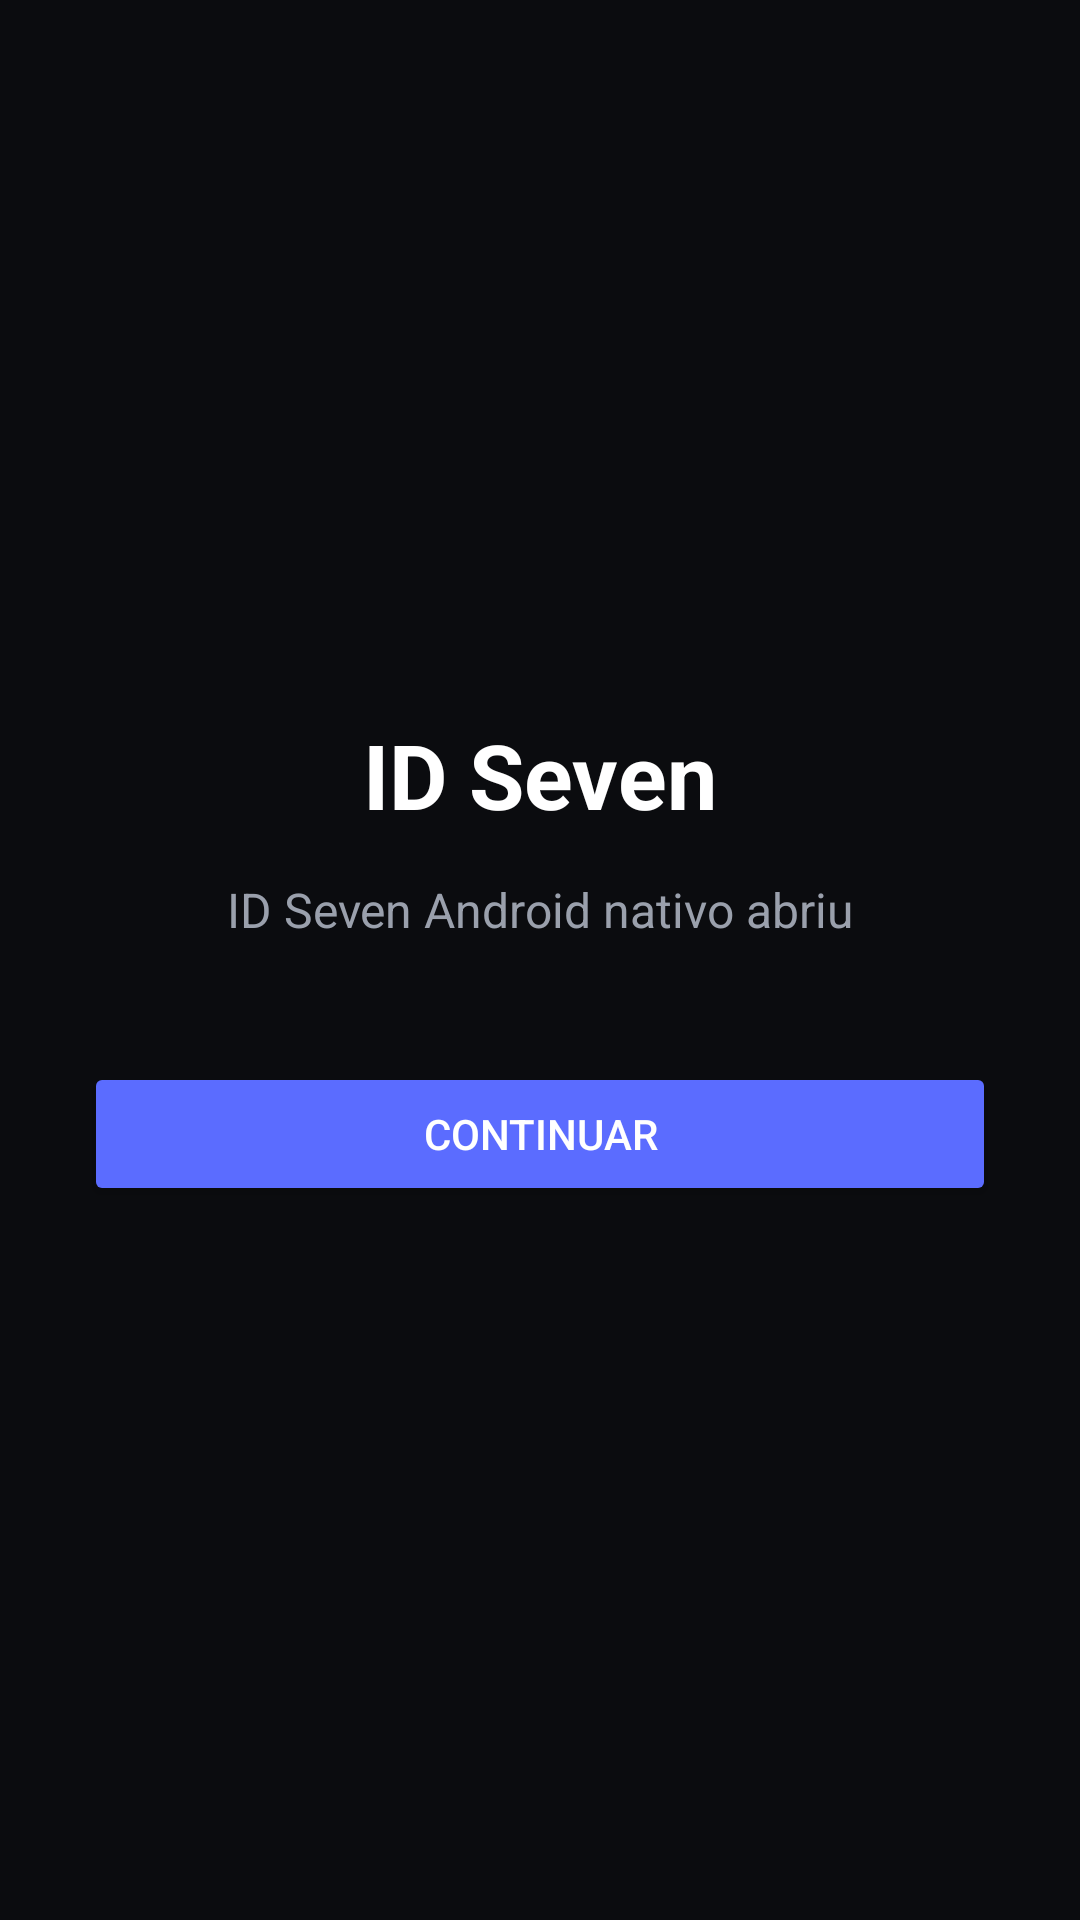

This screen was rendered from an Android layout file. Write that file and the resources it references.
<!-- AndroidManifest.xml: application theme Theme.IDSeven -->
<!-- res/layout/activity_main.xml -->
<?xml version="1.0" encoding="utf-8"?>
<LinearLayout xmlns:android="http://schemas.android.com/apk/res/android"
    android:layout_width="match_parent"
    android:layout_height="match_parent"
    android:orientation="vertical"
    android:gravity="center"
    android:background="@color/bg"
    android:padding="28dp">

    <TextView
        android:layout_width="wrap_content"
        android:layout_height="wrap_content"
        android:text="ID Seven"
        android:textColor="@color/ink"
        android:textSize="30sp"
        android:textStyle="bold" />

    <TextView
        android:layout_width="wrap_content"
        android:layout_height="wrap_content"
        android:layout_marginTop="14dp"
        android:text="ID Seven Android nativo abriu"
        android:textColor="@color/inkSoft"
        android:textSize="16sp" />

    <Button
        android:id="@+id/btnContinuar"
        android:layout_width="match_parent"
        android:layout_height="wrap_content"
        android:layout_marginTop="40dp"
        android:text="Continuar"
        android:textColor="@color/ink"
        android:backgroundTint="@color/accent" />
</LinearLayout>
<!-- resources referenced by this layout -->
<resources>
  <color name="accent">#5b6cff</color>
  <color name="bg">#0b0c0f</color>
  <color name="ink">#FFFFFF</color>
  <color name="inkSoft">#9aa0ac</color>
  <style name="Theme.IDSeven" parent="Theme.Material3.DayNight.NoActionBar">
          <item name="android:windowBackground">@color/bg</item>
          <item name="android:statusBarColor">@color/bg</item>
      </style>
</resources>
